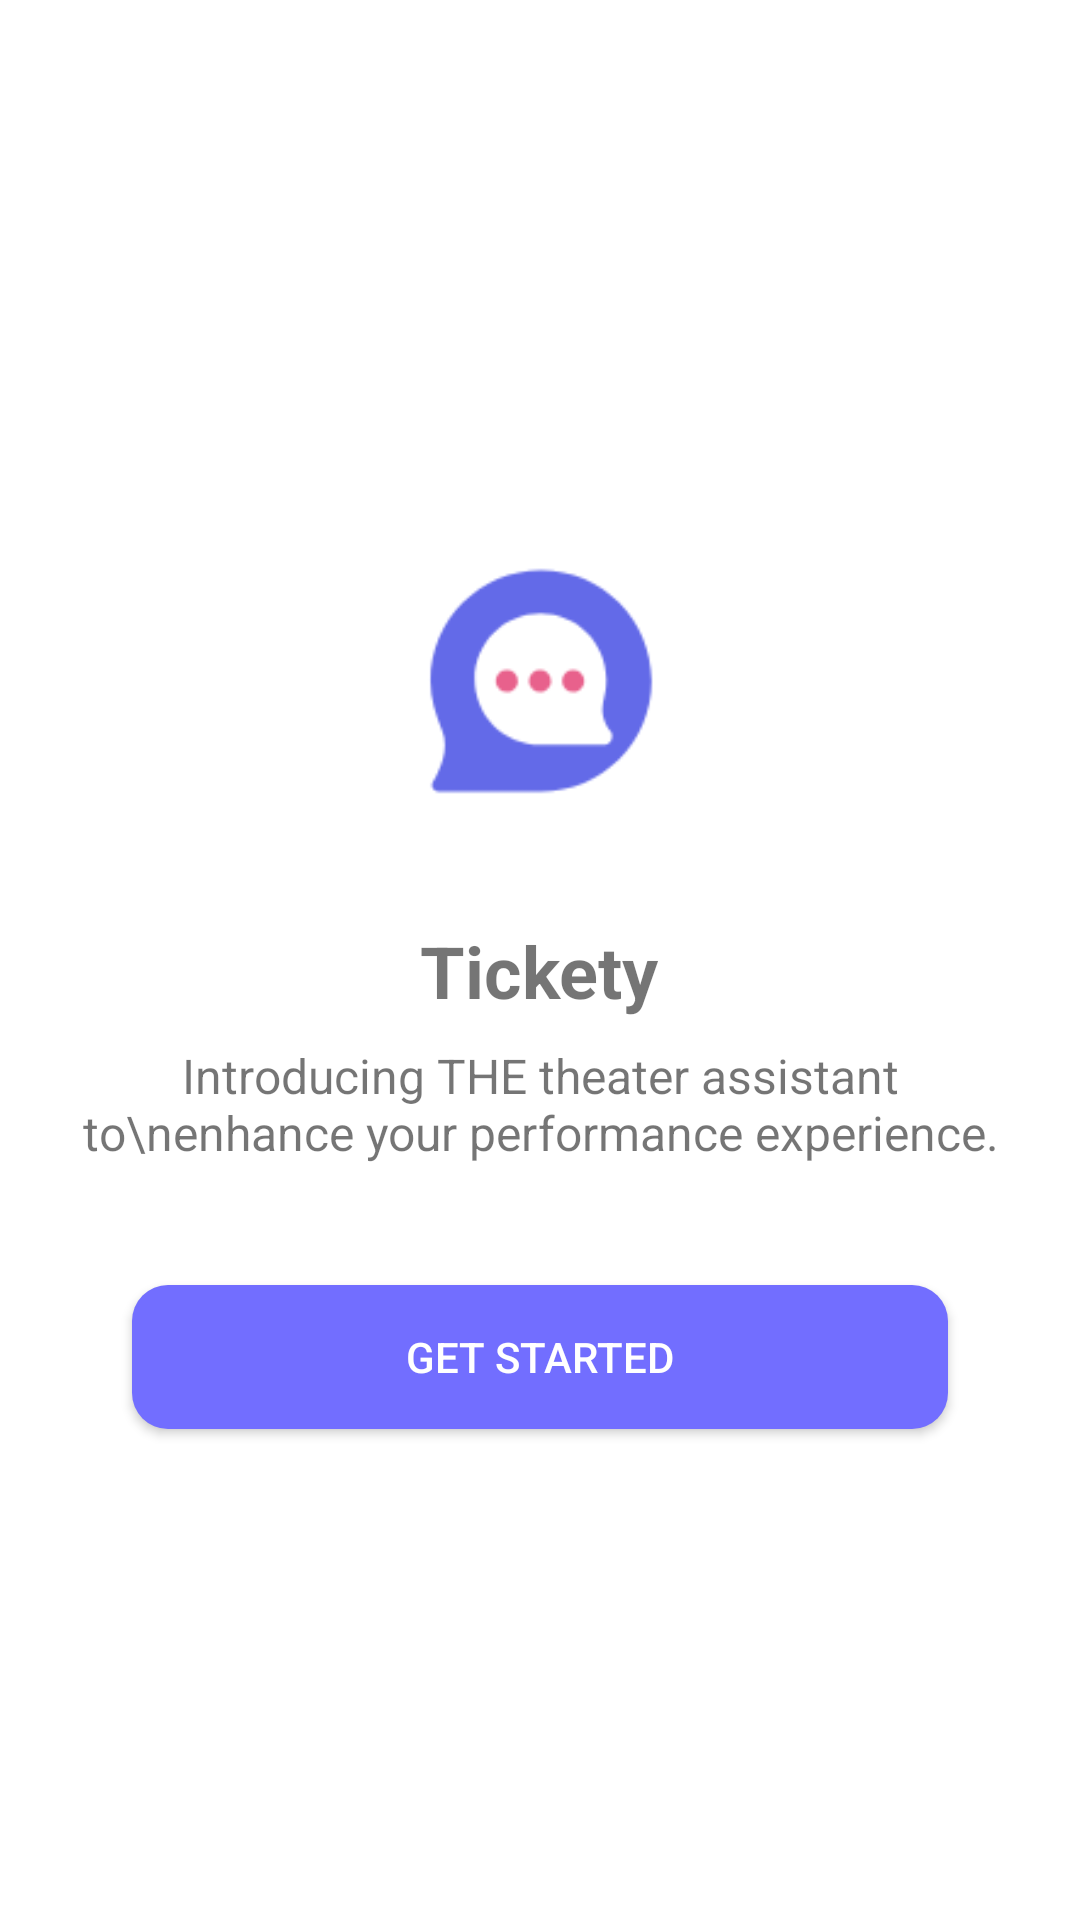

Reconstruct the res/layout file that produces this screen, plus the resources it refers to.
<!-- AndroidManifest.xml: application theme Theme.TheaterChatAppNew2 -->
<!-- res/layout/activity_welcome.xml -->
<?xml version="1.0" encoding="utf-8"?>
<LinearLayout xmlns:android="http://schemas.android.com/apk/res/android"
    android:layout_width="match_parent"
    android:layout_height="match_parent"
    android:orientation="vertical"
    android:gravity="center"
    android:padding="24dp"
    android:background="@android:color/white">

    <ImageView
        android:layout_width="120dp"
        android:layout_height="120dp"
        android:src="@drawable/ic_assistant_logo"
        android:contentDescription="Logo" />

    <TextView
        android:layout_width="wrap_content"
        android:layout_height="wrap_content"
        android:text="Tickety"
        android:textSize="24sp"
        android:textStyle="bold"
        android:layout_marginTop="24dp" />

    <TextView
        android:layout_width="wrap_content"
        android:layout_height="wrap_content"
        android:text="Introducing THE theater assistant to\nenhance your performance experience."
        android:textAlignment="center"
        android:layout_marginTop="8dp"
        android:textSize="16sp" />

    <Button
        android:id="@+id/getStartedButton"
        android:layout_width="match_parent"
        android:layout_height="wrap_content"
        android:text="Get Started"
        android:layout_marginTop="40dp"
        android:backgroundTint="#726EFF"
        android:textColor="@android:color/white"
        android:padding="12dp"
        android:layout_marginHorizontal="20dp"
        android:background="@drawable/rounded_button" />
</LinearLayout>
<!-- resources referenced by this layout -->
<resources>
  <!-- drawable ic_assistant_logo: png bitmap (drawable, 3873 bytes) -->
  <!-- drawable rounded_button (drawable) -->
  <shape xmlns:android="http://schemas.android.com/apk/res/android" android:shape="rectangle">
      <solid android:color="#726EFF"/>
      <corners android:radius="12dp"/>
  </shape>
  <style name="Theme.TheaterChatAppNew2" parent="Theme.AppCompat.Light.NoActionBar">
          
          <item name="colorPrimary">@android:color/holo_blue_light</item>
          <item name="colorPrimaryDark">@android:color/holo_blue_dark</item>
          <item name="colorAccent">@android:color/holo_orange_light</item>
      </style>
</resources>
